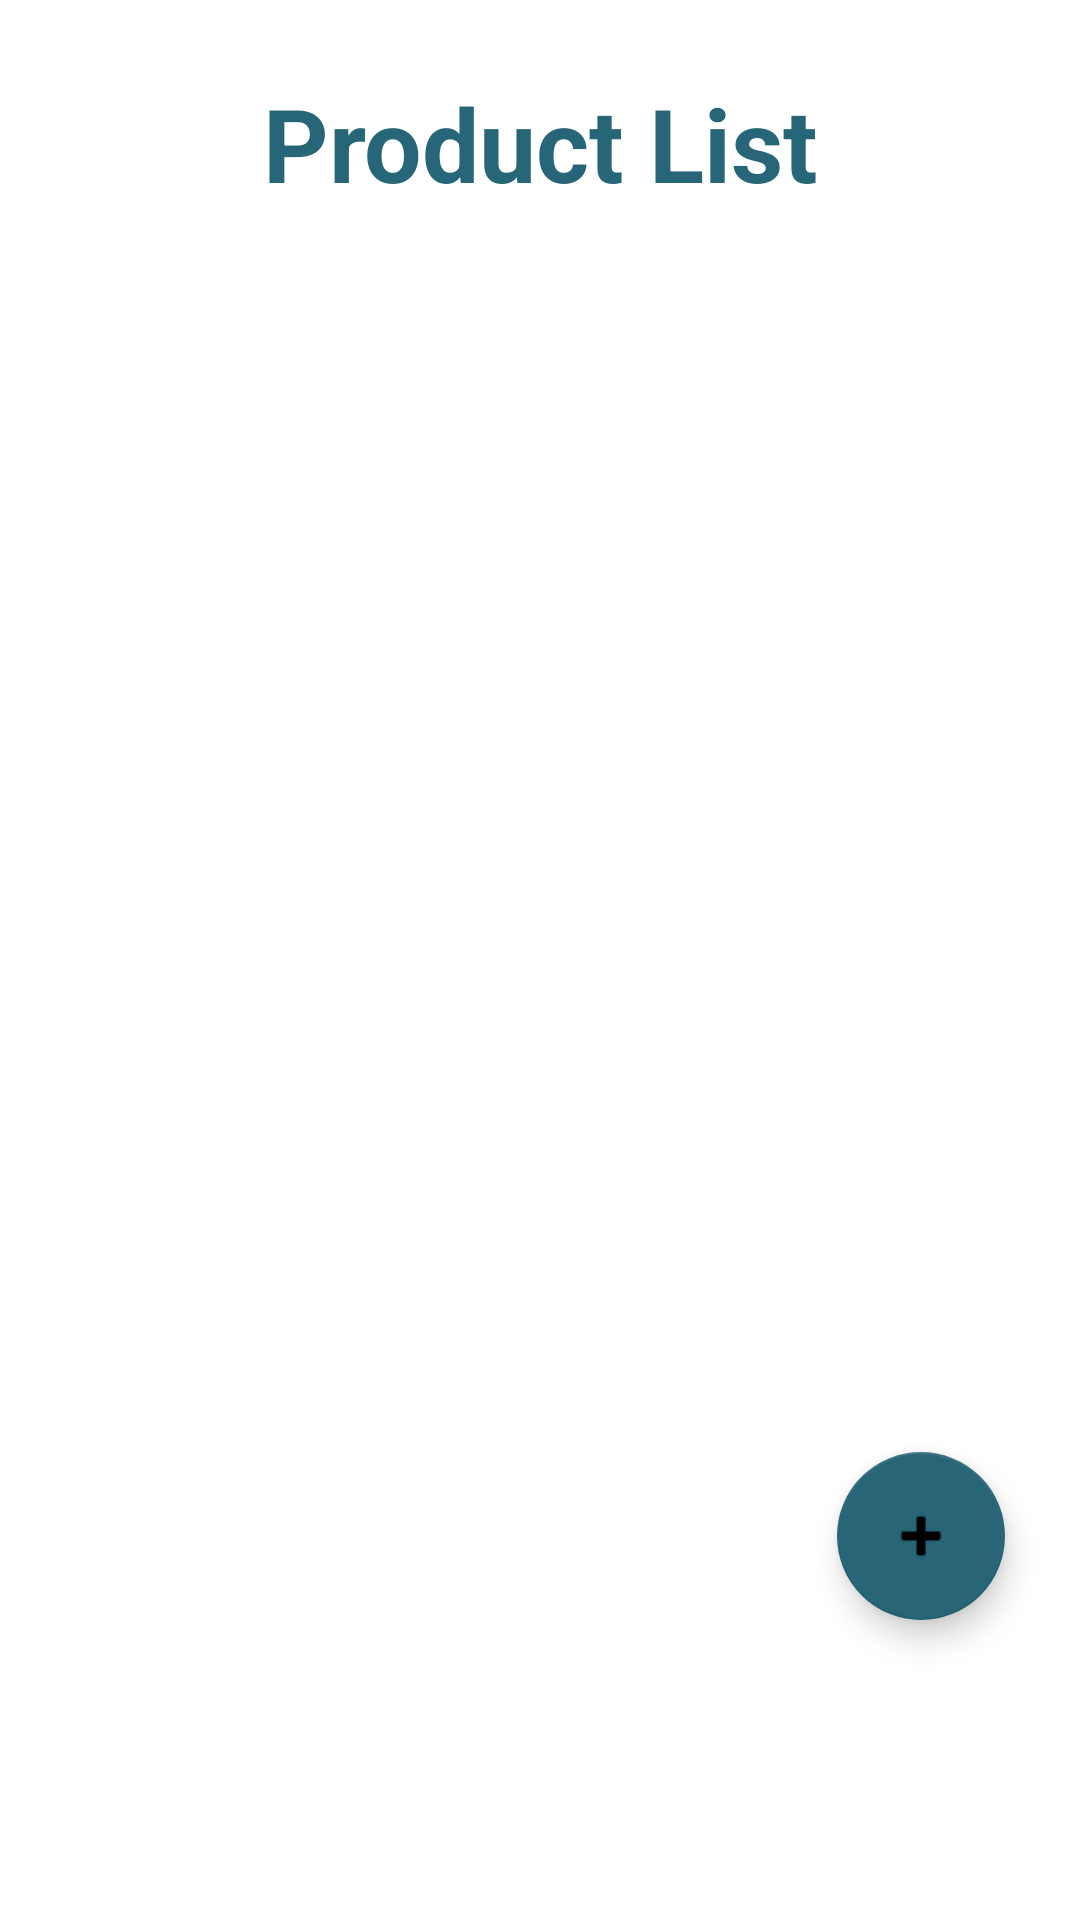

Produce the Android XML layout that renders to this screen, including the resource entries it uses.
<!-- AndroidManifest.xml: application theme Theme.LogisticERP2 -->
<!-- res/layout/fragment_product.xml -->
<?xml version="1.0" encoding="utf-8"?>
<FrameLayout xmlns:android="http://schemas.android.com/apk/res/android"
    xmlns:app="http://schemas.android.com/apk/res-auto"
    xmlns:tools="http://schemas.android.com/tools"
    android:layout_width="match_parent"
    android:layout_height="match_parent"
    tools:context=".ui.product.ProductFragment">

    <LinearLayout
        android:layout_width="match_parent"
        android:layout_height="match_parent"
        android:orientation="vertical">

        <TextView
            android:layout_width="match_parent"
            android:layout_height="wrap_content"
            android:layout_marginTop="25dp"
            android:text="Product List"
            android:textAlignment="center"
            android:textColor="#276678"
            android:textSize="34sp"
            android:textStyle="bold" />

        <androidx.recyclerview.widget.RecyclerView
            android:id="@+id/rv_product"
            android:layout_width="match_parent"
            android:layout_height="681dp"
            android:layout_marginTop="20dp" />
    </LinearLayout>


    <com.google.android.material.floatingactionbutton.FloatingActionButton
        android:id="@+id/fab_addproduct"
        android:layout_width="wrap_content"
        android:layout_height="wrap_content"
        android:layout_gravity="bottom|end"
        android:layout_marginEnd="25dp"
        android:layout_marginBottom="100dp"
        android:contentDescription="Tambah"
        android:src="@android:drawable/ic_input_add"
        app:backgroundTint="#276577" />
</FrameLayout>
<!-- resources referenced by this layout -->
<resources>
  <style name="Theme.LogisticERP2" parent="Theme.MaterialComponents.DayNight.DarkActionBar">
          
          <item name="colorPrimary">@color/purple_500</item>
          <item name="colorPrimaryVariant">@color/purple_700</item>
          <item name="colorOnPrimary">@color/white</item>
          
          <item name="colorSecondary">@color/teal_200</item>
          <item name="colorSecondaryVariant">@color/teal_700</item>
          <item name="colorOnSecondary">@color/black</item>
          
          <item name="android:statusBarColor">?attr/colorPrimaryVariant</item>
          
      </style>
  <color name="purple_500">#FF276678 </color>
  <color name="purple_700">#FF3700B3</color>
  <color name="white">#FFFFFFFF</color>
  <color name="teal_200">#FF03DAC5</color>
  <color name="teal_700">#FF018786</color>
  <color name="black">#FF000000</color>
</resources>
